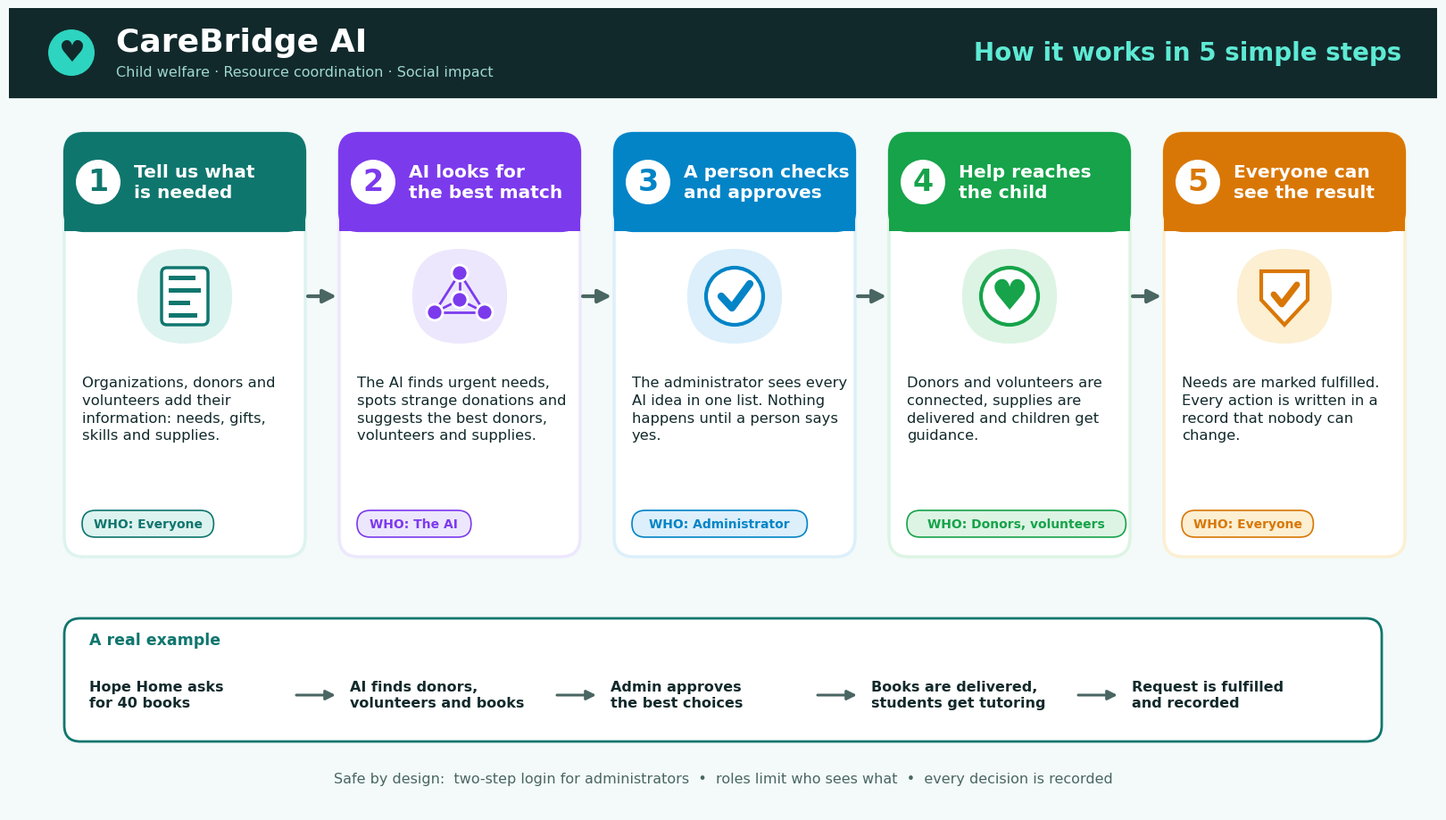
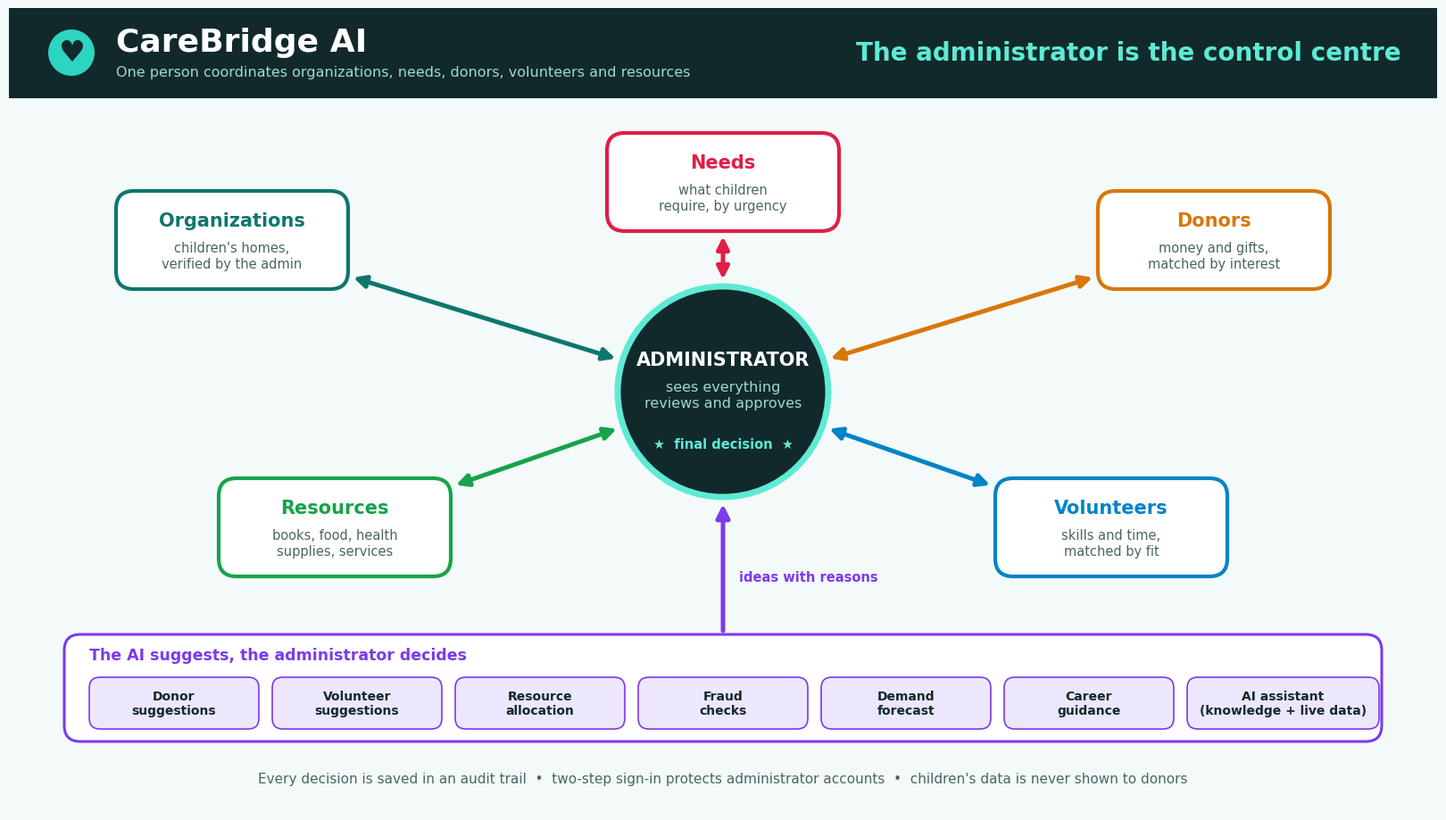
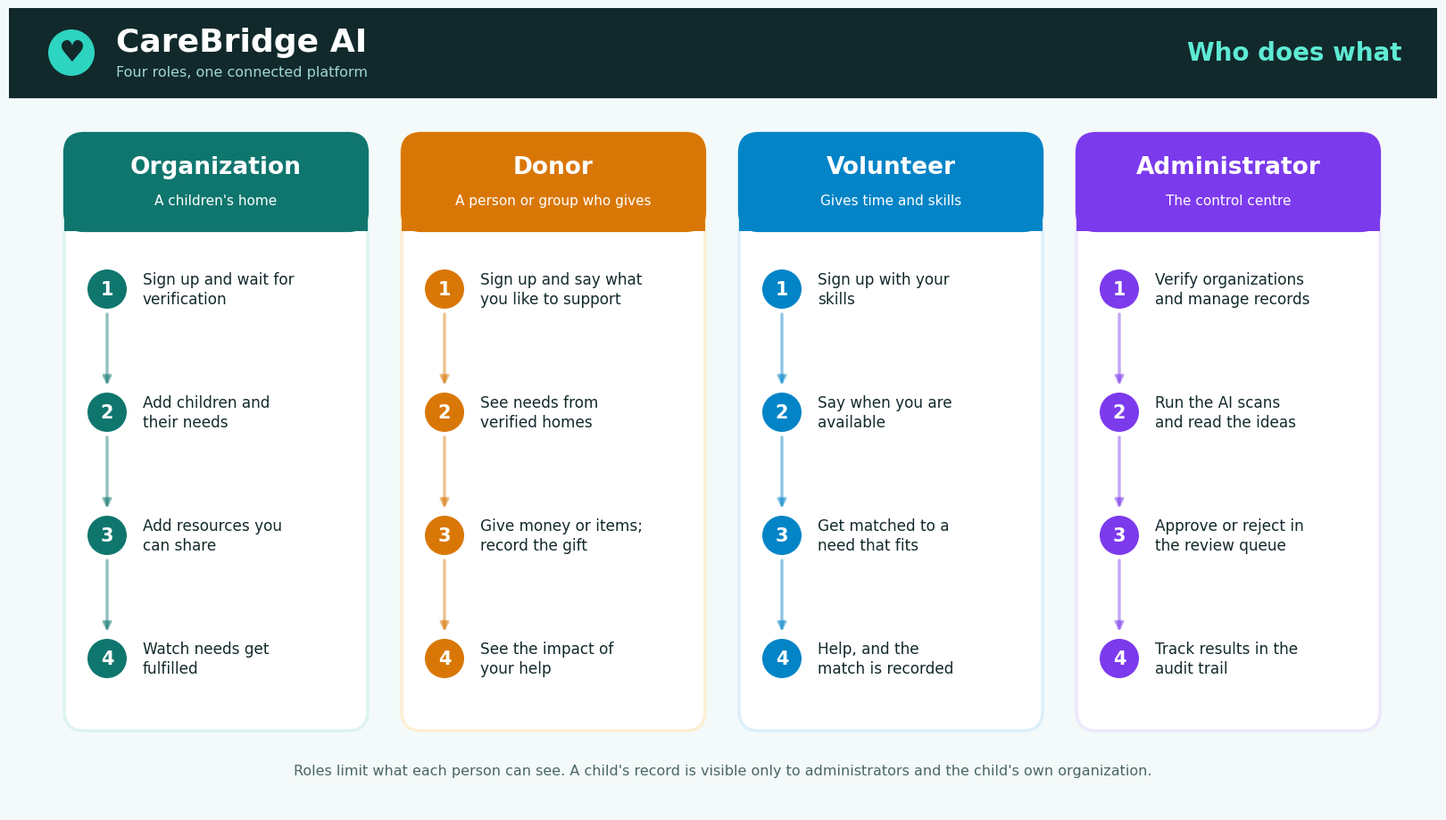
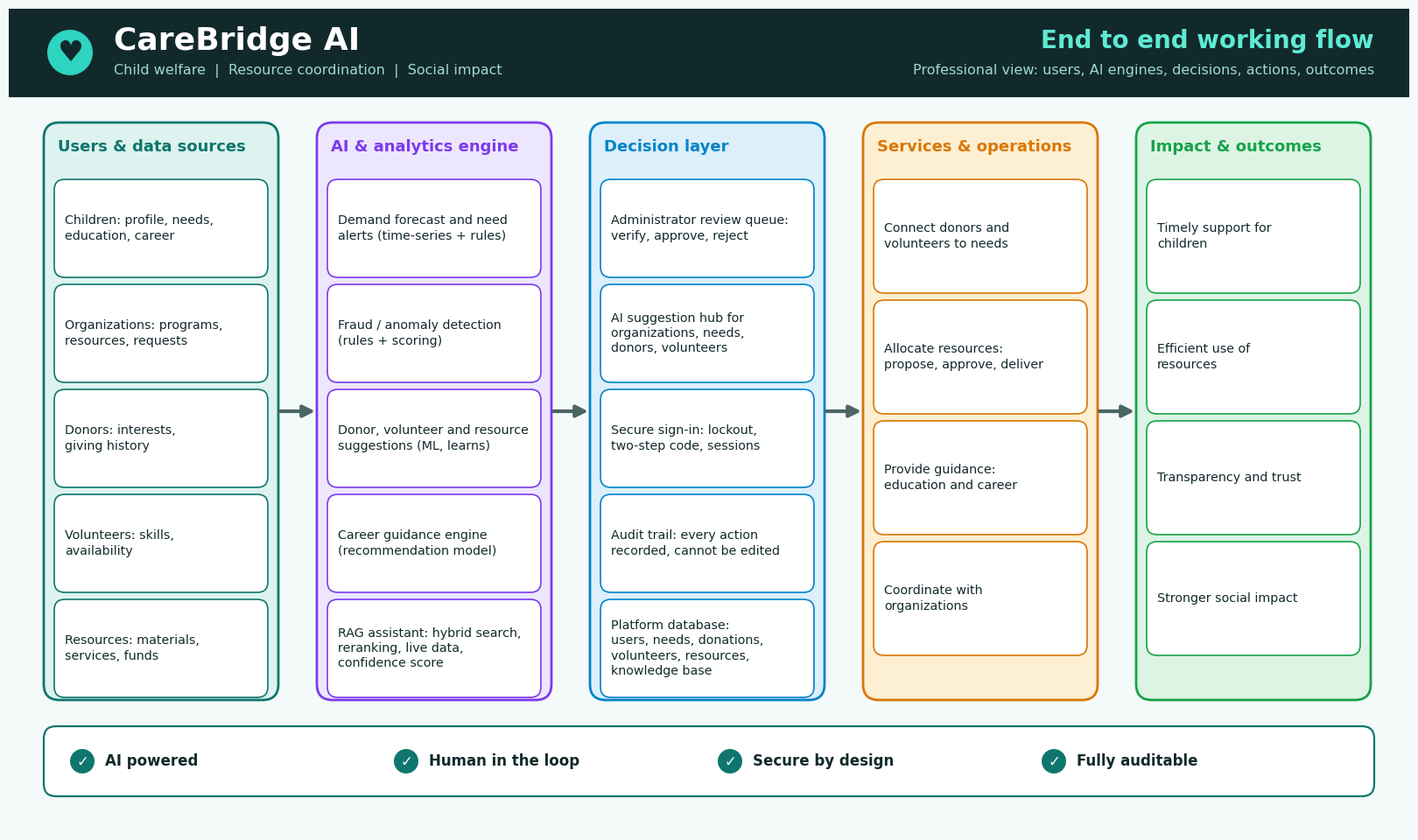

Reproduce these figures in Python, in order.
"""Draw the CareBridge AI workflow diagrams (beginner guide, administrator hub, role journeys, professional flow)."""
import textwrap

import matplotlib
matplotlib.use("Agg")
import matplotlib.pyplot as plt
from matplotlib.patches import Circle, FancyArrowPatch, FancyBboxPatch, Polygon, Rectangle

INK, MUTED, BG = "#12292B", "#4A6663", "#F3FAF9"
TEAL, VIOLET, SKY, GREEN, AMBER, ROSE, RED = "#0F766E", "#7C3AED", "#0284C7", "#16A34A", "#D97706", "#E11D48", "#DC2626"
LIGHT = {TEAL: "#DDF3EF", VIOLET: "#EDE7FD", SKY: "#DCEFFB", GREEN: "#DDF4E4", AMBER: "#FCEFD2", ROSE: "#FDE3EA", RED: "#FDE2E2"}
plt.rcParams["font.family"] = "DejaVu Sans"


def canvas(w=16, h=9):
    fig = plt.figure(figsize=(w, h), dpi=110)
    ax = fig.add_axes([0, 0, 1, 1])
    ax.set_xlim(0, w * 100)
    ax.set_ylim(0, h * 100)
    ax.axis("off")
    fig.patch.set_facecolor(BG)
    return fig, ax


def box(ax, x, y, w, h, fc="white", ec=None, r=18, lw=1.6, z=2):
    ax.add_patch(FancyBboxPatch((x, y), w, h, boxstyle=f"round,pad=0,rounding_size={r}", fc=fc, ec=ec or fc, lw=lw, zorder=z))


def text(ax, x, y, s, size=12, color=INK, weight="normal", ha="left", va="center", wrap=None, z=5, ls=1.25, style="normal"):
    if wrap:
        s = "\n".join(textwrap.fill(p, wrap) for p in s.split("\n"))
    ax.text(x, y, s, fontsize=size, color=color, fontweight=weight, ha=ha, va=va, zorder=z, linespacing=ls, fontstyle=style)


def arrow(ax, x1, y1, x2, y2, color=MUTED, lw=2.4, style="-|>", rad=0.0, z=3, ms=18, alpha=1.0):
    ax.add_patch(FancyArrowPatch((x1, y1), (x2, y2), arrowstyle=style, mutation_scale=ms, lw=lw, color=color, zorder=z, alpha=alpha,
                                 connectionstyle=f"arc3,rad={rad}", shrinkA=0, shrinkB=0))


def badge(ax, x, y, s, color, size=10.5, pad=10):
    w = len(s) * size * 0.98 + pad * 2
    box(ax, x, y - 15, w, 30, fc=LIGHT[color], ec=color, r=15, lw=1.2, z=4)
    text(ax, x + w / 2, y, s, size=size, color=color, weight="bold", ha="center")
    return w


def header(ax, w, title, sub):
    box(ax, 0, 800, w * 100, 100, fc=INK, r=0, z=1)
    ax.add_patch(Circle((70, 850), 26, fc="#2DD4BF", ec="none", zorder=3))
    text(ax, 70, 850, "♥", size=24, color=INK, ha="center", weight="bold")
    text(ax, 120, 862, "CareBridge AI", size=26, color="white", weight="bold")
    text(ax, 120, 828, sub, size=11.5, color="#9FD8D1")
    text(ax, w * 100 - 40, 850, title, size=20, color="#5EEAD4", weight="bold", ha="right")


# --- simple drawn icons (all centred on cx, cy) -------------------------------------------------
def icon_form(ax, cx, cy, c):
    box(ax, cx - 26, cy - 32, 52, 64, fc="white", ec=c, r=6, lw=2.5, z=6)
    for i, wd in enumerate((30, 36, 24, 32)):
        ax.add_patch(Rectangle((cx - 18, cy + 18 - i * 14), wd, 5, fc=c, ec="none", zorder=7))


def icon_ai(ax, cx, cy, c):
    pts = [(cx - 28, cy - 18), (cx, cy + 26), (cx + 28, cy - 18), (cx, cy - 4)]
    for (x, y) in pts:
        ax.add_patch(Circle((x, y), 9, fc=c, ec="white", lw=2, zorder=8))
    for i in range(4):
        for j in range(i + 1, 4):
            ax.plot([pts[i][0], pts[j][0]], [pts[i][1], pts[j][1]], color=c, lw=2, zorder=7)


def icon_check(ax, cx, cy, c):
    ax.add_patch(Circle((cx, cy), 32, fc="white", ec=c, lw=3, zorder=6))
    ax.plot([cx - 15, cx - 3, cx + 17], [cy, cy - 13, cy + 14], color=c, lw=6, solid_capstyle="round", solid_joinstyle="round", zorder=8)


def icon_heart(ax, cx, cy, c):
    ax.add_patch(Circle((cx, cy), 32, fc="white", ec=c, lw=3, zorder=6))
    text(ax, cx, cy - 2, "♥", size=34, color=c, ha="center", weight="bold", z=9)


def icon_shield(ax, cx, cy, c):
    pts = [(cx - 26, cy + 28), (cx + 26, cy + 28), (cx + 26, cy - 4), (cx, cy - 32), (cx - 26, cy - 4)]
    ax.add_patch(Polygon(pts, closed=True, fc="white", ec=c, lw=3, zorder=6))
    ax.plot([cx - 12, cx - 3, cx + 14], [cy + 2, cy - 9, cy + 13], color=c, lw=5, solid_capstyle="round", solid_joinstyle="round", zorder=8)


# =============================================================================== 1. beginner guide
def beginner():
    fig, ax = canvas()
    header(ax, 16, "How it works in 5 simple steps", "Child welfare · Resource coordination · Social impact")
    steps = [
        (TEAL, "1", "Tell us what\nis needed", "Organizations, donors and volunteers add their information: needs, gifts, skills and supplies.", "WHO: Everyone", icon_form),
        (VIOLET, "2", "AI looks for\nthe best match", "The AI finds urgent needs, spots strange donations and suggests the best donors, volunteers and supplies.", "WHO: The AI", icon_ai),
        (SKY, "3", "A person checks\nand approves", "The administrator sees every AI idea in one list. Nothing happens until a person says yes.", "WHO: Administrator", icon_check),
        (GREEN, "4", "Help reaches\nthe child", "Donors and volunteers are connected, supplies are delivered and children get guidance.", "WHO: Donors, volunteers", icon_heart),
        (AMBER, "5", "Everyone can\nsee the result", "Needs are marked fulfilled. Every action is written in a record that nobody can change.", "WHO: Everyone", icon_shield),
    ]
    cw, gap, x0, top = 270, 38, 62, 760
    for i, (c, n, title, body, who, icon) in enumerate(steps):
        x = x0 + i * (cw + gap)
        box(ax, x, 285, cw, top - 285, fc="white", ec=LIGHT[c], lw=2.5, r=22)
        box(ax, x, top - 110, cw, 110, fc=c, r=22)
        ax.add_patch(Rectangle((x, top - 110), cw, 30, fc=c, ec="none", zorder=3))
        ax.add_patch(Circle((x + 38, top - 55), 25, fc="white", ec="none", zorder=4))
        text(ax, x + 38, top - 55, n, size=24, color=c, weight="bold", ha="center")
        text(ax, x + 78, top - 55, title, size=14.5, color="white", weight="bold")
        box(ax, x + cw / 2 - 52, top - 235, 104, 104, fc=LIGHT[c], r=52, z=3)
        icon(ax, x + cw / 2, top - 183, c)
        text(ax, x + 20, top - 272, body, size=11.8, color=INK, wrap=29, va="top", ls=1.4)
        badge(ax, x + 20, 322, who, c, size=10)
        if i < len(steps) - 1:
            arrow(ax, x + cw + 3, top - 183, x + cw + gap - 3, top - 183, color=MUTED, lw=3, ms=22)
    # worked example
    box(ax, 62, 78, 1476, 138, fc="white", ec=TEAL, lw=2, r=18)
    text(ax, 90, 192, "A real example", size=12.5, color=TEAL, weight="bold")
    ex = ["Hope Home asks\nfor 40 books", "AI finds donors,\nvolunteers and books", "Admin approves\nthe best choices", "Books are delivered,\nstudents get tutoring", "Request is fulfilled\nand recorded"]
    for i, e in enumerate(ex):
        xx = 90 + i * 292
        text(ax, xx, 130, e, size=11.5, color=INK, weight="bold")
        if i < 4:
            arrow(ax, xx + 232, 130, xx + 276, 130, lw=2.2, ms=16)
    text(ax, 800, 36, "Safe by design:  two-step login for administrators  •  roles limit who sees what  •  every decision is recorded", size=11.5, color=MUTED, ha="center")
    fig.savefig("carebridge-1-beginner-workflow.png", facecolor=BG)
    plt.close(fig)


# =============================================================================== 2. administrator hub
def hub():
    import math
    fig, ax = canvas()
    header(ax, 16, "The administrator is the control centre", "One person coordinates organizations, needs, donors, volunteers and resources")
    cx, cy, R = 800, 470, 118
    nodes = [("Organizations", "children's homes,\nverified by the admin", TEAL, 250, 640), ("Needs", "what children\nrequire, by urgency", ROSE, 800, 705),
             ("Donors", "money and gifts,\nmatched by interest", AMBER, 1350, 640), ("Volunteers", "skills and time,\nmatched by fit", SKY, 1235, 318), ("Resources", "books, food, health\nsupplies, services", GREEN, 365, 318)]
    for (name, sub, c, x, y) in nodes:
        dx, dy = x - cx, y - cy
        n = math.hypot(dx, dy)
        ux, uy = dx / n, dy / n
        tb = min(130 / abs(ux) if abs(ux) > 1e-6 else 1e9, 55 / abs(uy) if abs(uy) > 1e-6 else 1e9)
        arrow(ax, cx + ux * (R + 8), cy + uy * (R + 8), x - ux * (tb + 6), y - uy * (tb + 6), color=c, lw=3.6, style="<|-|>", ms=20)
    ax.add_patch(Circle((cx, cy), R, fc=INK, ec="#5EEAD4", lw=5, zorder=6))
    text(ax, cx, cy + 36, "ADMINISTRATOR", size=15, color="white", weight="bold", ha="center", z=9)
    text(ax, cx, cy - 4, "sees everything\nreviews and approves", size=11.5, color="#9FD8D1", ha="center", z=9)
    text(ax, cx, cy - 58, "★  final decision  ★", size=10.5, color="#5EEAD4", ha="center", weight="bold", z=9)
    for (name, sub, c, x, y) in nodes:
        box(ax, x - 130, y - 55, 260, 110, fc="white", ec=c, lw=3, r=20, z=4)
        text(ax, x, y + 22, name, size=15, color=c, weight="bold", ha="center")
        text(ax, x, y - 18, sub, size=10.5, color=MUTED, ha="center")
    box(ax, 62, 78, 1476, 120, fc="white", ec=VIOLET, lw=2.2, r=18)
    text(ax, 90, 175, "The AI suggests, the administrator decides", size=12.5, color=VIOLET, weight="bold")
    engines = ["Donor\nsuggestions", "Volunteer\nsuggestions", "Resource\nallocation", "Fraud\nchecks", "Demand\nforecast", "Career\nguidance", "AI assistant\n(knowledge + live data)"]
    for i, e in enumerate(engines):
        xx = 90 + i * 205
        wd = 190 if i < 6 else 215
        box(ax, xx, 92, wd, 58, fc=LIGHT[VIOLET], ec=VIOLET, lw=1.2, r=12, z=4)
        text(ax, xx + wd / 2, 121, e, size=10, color=INK, weight="bold", ha="center")
    arrow(ax, 800, 202, 800, cy - R - 8, color=VIOLET, lw=3.6, ms=22)
    text(ax, 818, 262, "ideas with reasons", size=10.5, color=VIOLET, weight="bold")
    text(ax, 800, 36, "Every decision is saved in an audit trail  •  two-step sign-in protects administrator accounts  •  children's data is never shown to donors", size=11, color=MUTED, ha="center")
    fig.savefig("carebridge-2-administrator-hub.png", facecolor=BG)
    plt.close(fig)


# =============================================================================== 3. role journeys
def journeys():
    fig, ax = canvas()
    header(ax, 16, "Who does what", "Four roles, one connected platform")
    cols = [
        (TEAL, "Organization", "A children's home", ["Sign up and wait for\nverification", "Add children and\ntheir needs", "Add resources you\ncan share", "Watch needs get\nfulfilled"]),
        (AMBER, "Donor", "A person or group who gives", ["Sign up and say what\nyou like to support", "See needs from\nverified homes", "Give money or items;\nrecord the gift", "See the impact of\nyour help"]),
        (SKY, "Volunteer", "Gives time and skills", ["Sign up with your\nskills", "Say when you are\navailable", "Get matched to a\nneed that fits", "Help, and the\nmatch is recorded"]),
        (VIOLET, "Administrator", "The control centre", ["Verify organizations\nand manage records", "Run the AI scans\nand read the ideas", "Approve or reject in\nthe review queue", "Track results in the\naudit trail"]),
    ]
    cw, gap, x0 = 340, 38, 62
    for i, (c, role, sub, steps) in enumerate(cols):
        x = x0 + i * (cw + gap)
        box(ax, x, 90, cw, 670, fc="white", ec=LIGHT[c], lw=2.5, r=22)
        box(ax, x, 650, cw, 110, fc=c, r=22)
        ax.add_patch(Rectangle((x, 650), cw, 30, fc=c, ec="none", zorder=3))
        text(ax, x + cw / 2, 722, role, size=19, color="white", weight="bold", ha="center")
        text(ax, x + cw / 2, 684, sub, size=11, color="white", ha="center")
        for j, s in enumerate(steps):
            yy = 585 - j * 138
            ax.add_patch(Circle((x + 48, yy), 22, fc=c, ec="none", zorder=4))
            text(ax, x + 48, yy, str(j + 1), size=15, color="white", weight="bold", ha="center")
            text(ax, x + 88, yy, s, size=12.2, color=INK, ls=1.3)
            if j < 3:
                arrow(ax, x + 48, yy - 28, x + 48, yy - 108, color=c, lw=2.4, ms=14, alpha=0.45)
    text(ax, 800, 45, "Roles limit what each person can see. A child's record is visible only to administrators and the child's own organization.", size=11.5, color=MUTED, ha="center")
    fig.savefig("carebridge-3-role-journeys.png", facecolor=BG)
    plt.close(fig)


# =============================================================================== 4. professional flow
def professional():
    fig, ax = canvas(16, 9.4)
    ax.set_ylim(0, 940)
    ax.set_xlim(0, 1600)
    box(ax, 0, 840, 1600, 100, fc=INK, r=0, z=1)
    ax.add_patch(Circle((70, 890), 26, fc="#2DD4BF", ec="none", zorder=3))
    text(ax, 70, 890, "♥", size=24, color=INK, ha="center", weight="bold")
    text(ax, 120, 903, "CareBridge AI", size=26, color="white", weight="bold")
    text(ax, 120, 869, "Child welfare  |  Resource coordination  |  Social impact", size=11.5, color="#9FD8D1")
    text(ax, 1560, 903, "End to end working flow", size=20, color="#5EEAD4", weight="bold", ha="right")
    text(ax, 1560, 869, "Professional view: users, AI engines, decisions, actions, outcomes", size=11.5, color="#9FD8D1", ha="right")
    cols = [
        ("Users & data sources", TEAL, ["Children: profile, needs,\neducation, career", "Organizations: programs,\nresources, requests", "Donors: interests,\ngiving history", "Volunteers: skills,\navailability", "Resources: materials,\nservices, funds"]),
        ("AI & analytics engine", VIOLET, ["Demand forecast and need\nalerts (time-series + rules)", "Fraud / anomaly detection\n(rules + scoring)", "Donor, volunteer and resource\nsuggestions (ML, learns)", "Career guidance engine\n(recommendation model)", "RAG assistant: hybrid search,\nreranking, live data,\nconfidence score"]),
        ("Decision layer", SKY, ["Administrator review queue:\nverify, approve, reject", "AI suggestion hub for\norganizations, needs,\ndonors, volunteers", "Secure sign-in: lockout,\ntwo-step code, sessions", "Audit trail: every action\nrecorded, cannot be edited", "Platform database:\nusers, needs, donations,\nvolunteers, resources,\nknowledge base"]),
        ("Services & operations", AMBER, ["Connect donors and\nvolunteers to needs", "Allocate resources:\npropose, approve, deliver", "Provide guidance:\neducation and career", "Coordinate with\norganizations", ""]),
        ("Impact & outcomes", GREEN, ["Timely support for\nchildren", "Efficient use of\nresources", "Transparency and trust", "Stronger social impact", ""]),
    ]
    cw, gap, x0 = 268, 44, 40
    for i, (title, c, items) in enumerate(cols):
        x = x0 + i * (cw + gap)
        box(ax, x, 150, cw, 660, fc=LIGHT[c], ec=c, lw=2, r=18)
        text(ax, x + 16, 782, title, size=13, color=c, weight="bold")
        n = len([t for t in items if t])
        ih = 112 if n == 5 else 130
        for j, t in enumerate([t for t in items if t]):
            yy = 745 - j * (ih + 8) - ih
            box(ax, x + 12, yy, cw - 24, ih, fc="white", ec=c, lw=1.2, r=12, z=4)
            text(ax, x + 24, yy + ih / 2, t, size=10.3, color=INK, ls=1.3)
        if i < len(cols) - 1:
            arrow(ax, x + cw + 2, 480, x + cw + gap - 2, 480, color=MUTED, lw=3, ms=20)
    box(ax, 40, 40, 1520, 80, fc="white", ec=TEAL, lw=1.6, r=14)
    foot = ["AI powered", "Human in the loop", "Secure by design", "Fully auditable"]
    for i, f in enumerate(foot):
        xx = 120 + i * 370
        ax.add_patch(Circle((xx - 36, 80), 14, fc=TEAL, ec="none", zorder=4))
        text(ax, xx - 36, 79, "✓", size=12, color="white", ha="center", weight="bold")
        text(ax, xx - 10, 80, f, size=12, color=INK, weight="bold")
    fig.savefig("carebridge-4-professional-workflow.png", facecolor=BG)
    plt.close(fig)


if __name__ == "__main__":
    beginner(); hub(); journeys(); professional()
    print("done")
